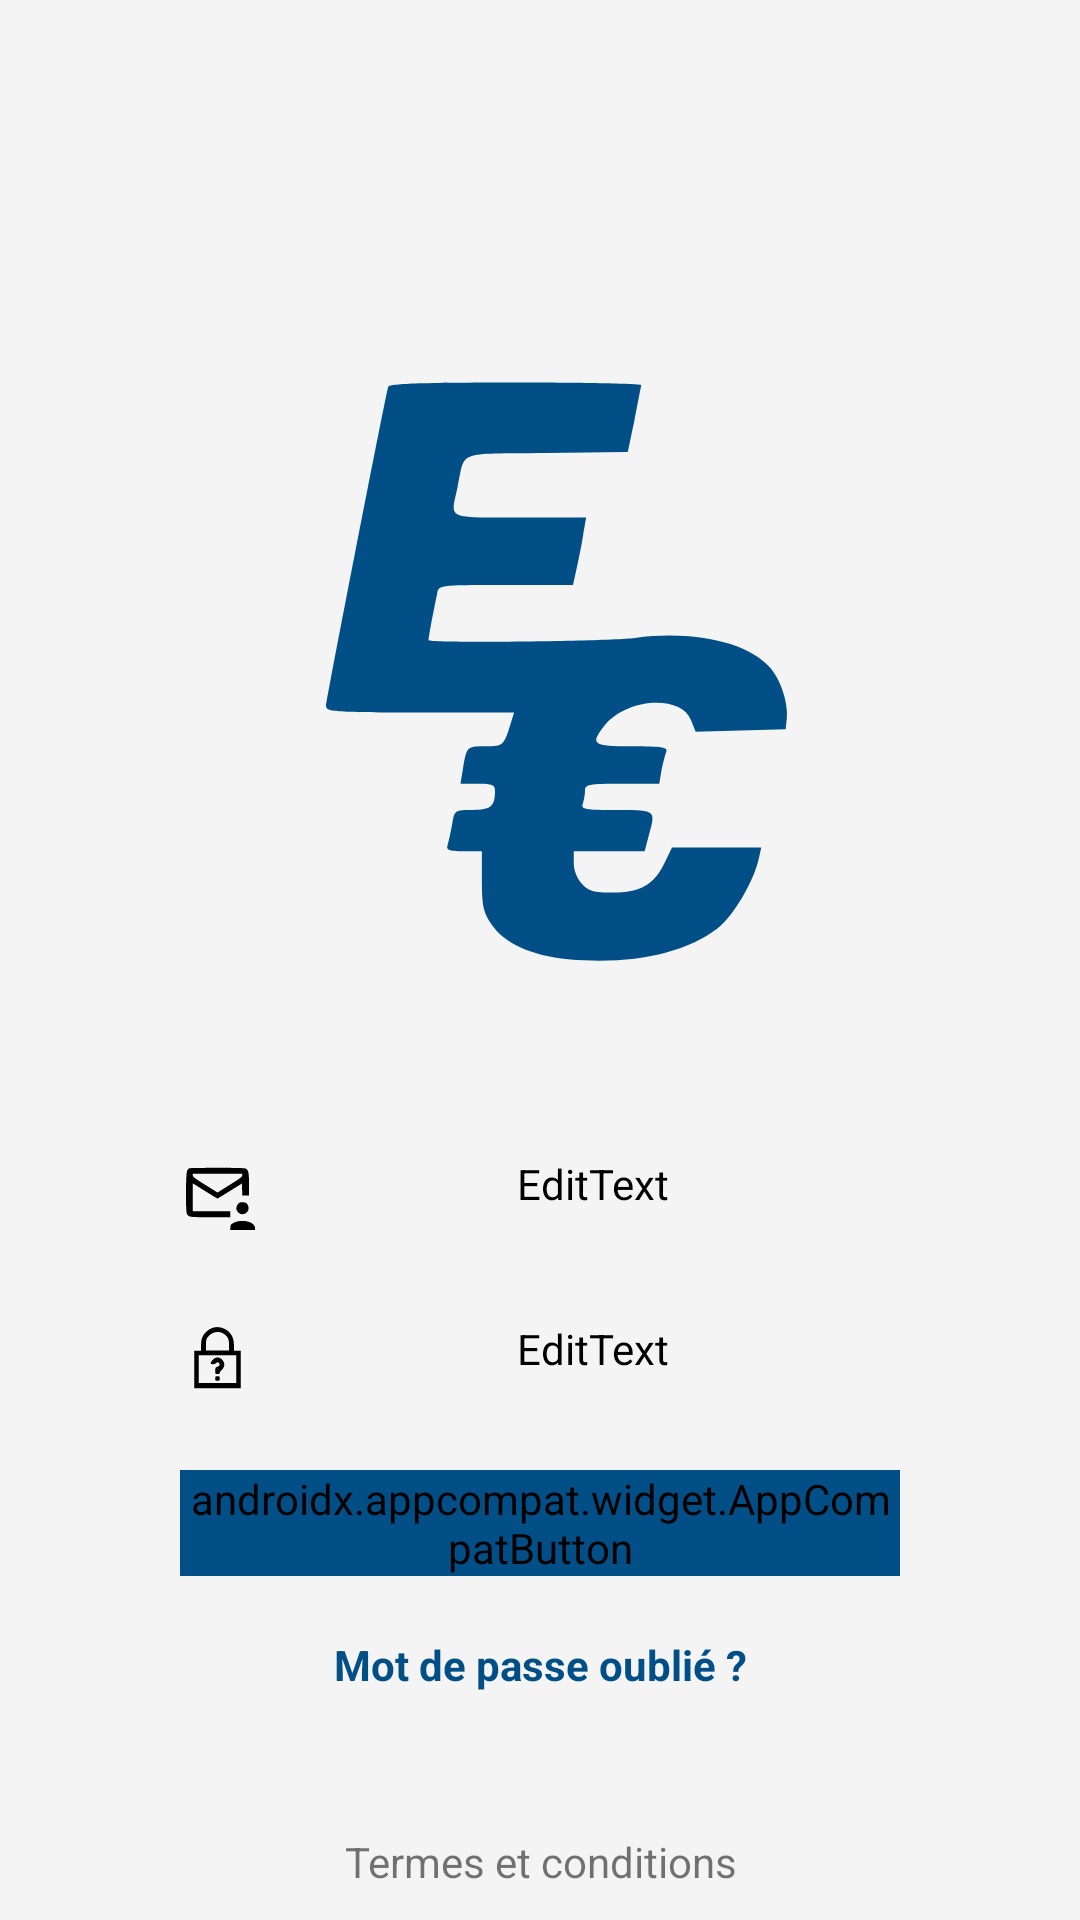

Reconstruct the res/layout file that produces this screen, plus the resources it refers to.
<!-- AndroidManifest.xml: application theme Theme.Epicash -->
<!-- res/layout/fragment_login.xml -->
<?xml version="1.0" encoding="utf-8"?>
<FrameLayout xmlns:android="http://schemas.android.com/apk/res/android"
             xmlns:app="http://schemas.android.com/apk/res-auto" xmlns:tools="http://schemas.android.com/tools"
             android:layout_width="match_parent"
             android:layout_height="match_parent"
             tools:context=".LoginFragment">
    <LinearLayout
            android:orientation="vertical"
            android:layout_width="match_parent"
            android:layout_height="match_parent"
            android:background="@color/Epicash_background" tools:ignore="UselessParent">

        <LinearLayout
                android:orientation="horizontal"
                android:layout_width="match_parent"
                android:layout_height="wrap_content"
                android:layout_marginTop="100dp">
            <ImageView
                    android:src="@drawable/ic_epitechcash"
                    android:layout_width="wrap_content"
                    android:layout_height="250dp" android:id="@+id/imageView" android:layout_weight="1"
                    app:tint="@color/Epicash_button"/>
        </LinearLayout>
        <LinearLayout
                android:orientation="vertical"
                android:layout_width="match_parent"
                android:layout_height="wrap_content"
                android:layout_marginTop="20dp">
            <LinearLayout
                    android:orientation="horizontal"
                    android:layout_marginStart="50dp"
                    android:layout_marginEnd="50dp"
                    android:padding="5dp"
                    android:layout_marginTop="10dp"
                    android:layout_marginBottom="10dp"
                    android:layout_width="match_parent"
                    android:layout_height="wrap_content"
                    android:background="@drawable/rounded_corner"
                    android:backgroundTint="@color/Epicash_edittext_background">
                <ImageView
                        android:src="@drawable/ic_mail"
                        android:layout_gravity="center_vertical"
                        android:layout_marginEnd="5dp"
                        android:layout_marginStart="5dp"
                        android:layout_width="25dp"
                        android:layout_height="25dp"
                        android:id="@+id/mail_image_view"
                        android:layout_weight="0"/>
                <EditText
                        android:hint="@string/Epicash_profil_mail"
                        android:textColorHint="@color/black"
                        android:layout_width="match_parent"
                        android:layout_height="wrap_content"
                        android:id="@+id/Epicash_login_data_mail"
                        android:fontFamily="@font/roboto"
                        android:textColor="@color/black"
                        android:maxLines="1"
                        android:textSize="16sp" android:backgroundTint="#00FFFFFF"/>
            </LinearLayout>
            <LinearLayout
                    android:orientation="horizontal"
                    android:layout_marginStart="50dp"
                    android:layout_marginEnd="50dp"
                    android:padding="5dp"
                    android:layout_marginTop="10dp"
                    android:layout_marginBottom="10dp"
                    android:layout_width="match_parent"
                    android:layout_height="match_parent"
                    android:background="@drawable/rounded_corner"
                    android:backgroundTint="@color/Epicash_edittext_background">
                <ImageView
                        android:src="@drawable/ic_password"
                        android:layout_gravity="center_vertical"
                        android:layout_marginEnd="5dp"
                        android:layout_marginStart="5dp"
                        android:layout_width="25dp"
                        android:layout_height="25dp"
                        android:id="@+id/password_image_view"
                        android:layout_weight="0"/>
                <EditText
                        android:hint="@string/Epicash_profil_data_password"
                        android:layout_width="match_parent"
                        android:layout_height="wrap_content"
                        android:textColorHint="@color/black"
                        android:id="@+id/Epicash_login_data_password"
                        android:fontFamily="@font/roboto"
                        android:inputType="textPassword"
                        android:textColor="@color/black"
                        android:maxLines="1"
                        android:textSize="16sp" android:backgroundTint="#00FFFFFF"/>
            </LinearLayout>
            <androidx.appcompat.widget.AppCompatButton
                    android:text="@string/Epicash_profil_button_connexion"
                    android:layout_width="match_parent"
                    android:layout_height="wrap_content"
                    android:layout_marginTop="10dp"
                    android:layout_marginBottom="10dp"
                    android:layout_marginStart="60dp"
                    android:layout_marginEnd="60dp"
                    android:textAllCaps="false"
                    android:id="@+id/Epicash_connexion_button"
                    android:textColor="@color/white"
                    android:fontFamily="@font/roboto"
                    android:background="@drawable/rounded_corner"
                    android:backgroundTint="@color/Epicash_button"/>
            <TextView
                    android:text="Mot de passe oublié ?"
                    android:layout_width="match_parent"
                    android:layout_height="wrap_content"
                    android:layout_marginTop="10dp"
                    android:textStyle="bold"
                    android:id="@+id/Epicash_forgot_password"
                    android:textColor="@color/Epicash_button" android:textAlignment="center"/>
        </LinearLayout>
        <RelativeLayout
                android:orientation="horizontal"
                android:layout_width="match_parent"
                android:layout_height="match_parent">
            <TextView
                    android:text="Termes et conditions"
                    android:layout_width="match_parent"
                    android:layout_height="wrap_content"
                    android:layout_marginBottom="10dp"
                    android:id="@+id/Epicash_condition"
                    android:textAlignment="center"
                    android:layout_alignParentBottom="true"/>
        </RelativeLayout>
    </LinearLayout>

</FrameLayout>
<!-- resources referenced by this layout -->
<resources>
  <color name="Epicash_background">#FFF4F4F4</color>
  <color name="Epicash_button">#FF014F86</color>
  <color name="Epicash_edittext_background">#E6E6E6</color>
  <color name="black">#FF000000</color>
  <color name="white">#FFFFFFFF</color>
  <!-- drawable ic_mail (drawable) -->
  <vector xmlns:android="http://schemas.android.com/apk/res/android"
      android:width="100dp"
      android:height="100dp"
      android:viewportWidth="100"
      android:viewportHeight="100">
    <path
        android:pathData="M12.2,17.7c-0.7,0.3 -1.9,1.8 -2.7,3.3 -1.9,3.7 -2.2,53.8 -0.3,57.3 2.4,4.5 3,4.6 31.1,4.7l26.7,-0 0,-4 0,-4 -25,-0 -25,-0 0,-18.6 0,-18.6 3.8,2.3c2,1.3 9.3,5.8 16.1,10.1 6.9,4.3 12.8,7.8 13.1,7.8 0.3,-0 7.8,-4.5 16.5,-10l16,-9.9 0.3,7.9 0.3,8 4.4,-0 4.5,-0 0,-15.1c0,-15.1 -0.6,-18 -3.9,-20.6 -1.2,-0.9 -10.9,-1.2 -38.1,-1.2 -20.1,-0 -37.1,0.3 -37.8,0.6zM83,27.2c0,1.9 -3.2,4.2 -16.5,12.5l-16.5,10.3 -16.5,-10.3c-13.3,-8.3 -16.5,-10.6 -16.5,-12.5l0,-2.2 33,-0 33,-0 0,2.2z"
        android:fillColor="#000000"
        android:strokeColor="#00000000"/>
    <path
        android:pathData="M77.1,65.6c-2.8,3.6 -2.7,7.9 0.4,10.9 6.4,6.5 17.3,-1.2 13.1,-9.3 -1.7,-3.4 -3.4,-4.2 -8.1,-4.2 -2.4,-0 -3.9,0.7 -5.4,2.6z"
        android:fillColor="#000000"
        android:strokeColor="#00000000"/>
    <path
        android:pathData="M72,90.2c-4,2 -4.5,2.7 -4.8,6l-0.3,3.8 16.5,-0 16.6,-0 0,-2.8c0,-8.1 -17.3,-12.3 -28,-7z"
        android:fillColor="#000000"
        android:strokeColor="#00000000"/>
  </vector>
  <!-- drawable ic_password (drawable) -->
  <vector xmlns:android="http://schemas.android.com/apk/res/android"
      android:width="100dp"
      android:height="100dp"
      android:viewportWidth="100"
      android:viewportHeight="100">
    <path
        android:pathData="M45.5,9.9c-7.8,2 -14.2,7.9 -16.4,15 -0.6,2.1 -1.1,6.6 -1.1,10l0,6.1 -4.5,-0 -4.5,-0 0,25 0,25 31,-0 31,-0 0,-25 0,-25 -4.5,-0 -4.5,-0 0,-6.1c0,-7.8 -1.5,-12.9 -5.2,-17.4 -5,-6 -14.3,-9.3 -21.3,-7.6zM58,18.2c5.9,4.1 7.4,7 7.4,15l0.1,7.3 -15.5,-0 -15.5,-0 0.1,-7.3c0,-5.6 0.5,-7.8 2.1,-10 3.4,-4.7 8.1,-7.2 13.3,-7.2 3.2,-0 5.7,0.7 8,2.2zM75,65.5l0,18.5 -25,-0 -25,-0 0,-18.5 0,-18.5 25,-0 25,-0 0,18.5z"
        android:fillColor="#000000"
        android:strokeColor="#00000000"/>
    <path
        android:pathData="M43.9,52.9c-1.6,1.6 -2.9,3.7 -2.9,4.5 0,2.1 4.8,2.1 7.2,-0 1.4,-1.4 2,-1.4 3.3,-0.4 2.4,2 1.8,4.1 -1.5,5.3 -2.7,1 -3,1.6 -3,5.4 0,4.1 0.1,4.3 3,4.3 1.9,-0 3,-0.5 3,-1.4 0,-0.8 1.4,-2.8 3,-4.4 4.1,-4.2 4.1,-9.2 0.1,-13.3 -2,-2 -3.9,-2.9 -6.1,-2.9 -2.2,-0 -4.1,0.9 -6.1,2.9z"
        android:fillColor="#000000"
        android:strokeColor="#00000000"/>
    <path
        android:pathData="M47,78c0,2.7 0.3,3 3,3 2.7,-0 3,-0.3 3,-3 0,-2.7 -0.3,-3 -3,-3 -2.7,-0 -3,0.3 -3,3z"
        android:fillColor="#000000"
        android:strokeColor="#00000000"/>
  </vector>
  <string name="Epicash_profil_button_connexion">Connexion</string>
  <string name="Epicash_profil_data_password">Mot de passe</string>
  <string name="Epicash_profil_mail">Adresse email</string>
  <style name="Theme.Epicash" parent="Theme.MaterialComponents.DayNight.DarkActionBar">
          
          <item name="colorPrimary">@color/white</item>
          <item name="colorPrimaryVariant">@color/purple_700</item>
          <item name="colorOnPrimary">@color/white</item>
          
          <item name="colorSecondary">@color/teal_200</item>
          <item name="colorSecondaryVariant">@color/teal_700</item>
          <item name="colorOnSecondary">@color/black</item>
          
          <item name="android:statusBarColor" tools:targetApi="l">?attr/colorPrimaryVariant</item>
          
      </style>
  <color name="purple_700">#FF3700B3</color>
  <color name="teal_200">#FF03DAC5</color>
  <color name="teal_700">#FF018786</color>
</resources>
